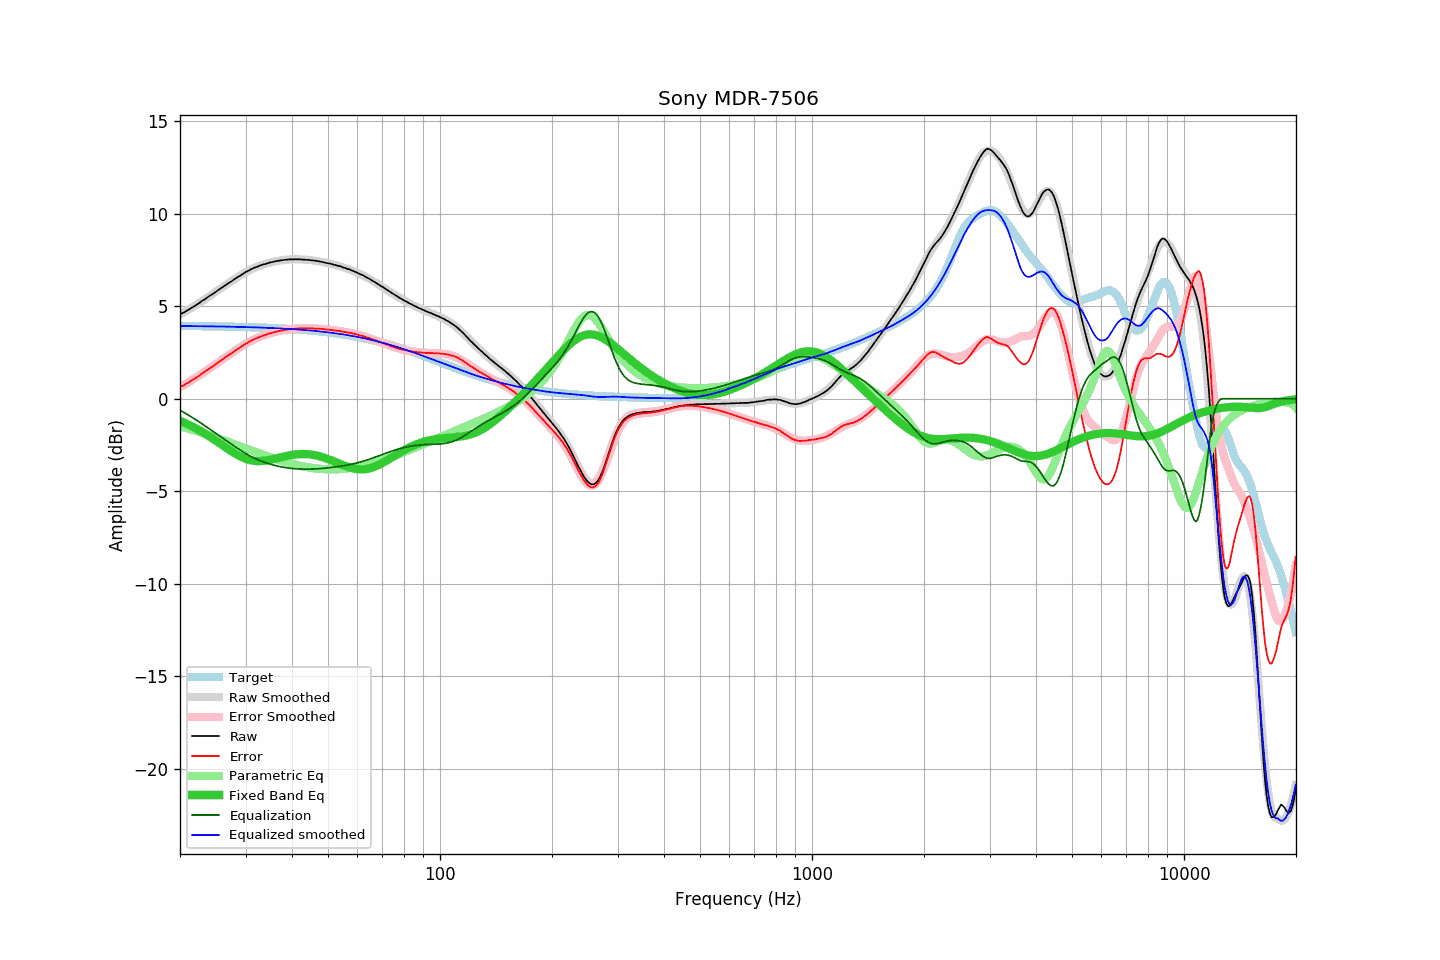

The data file committed next to this chart (first rows):
frequency, raw, error, smoothed, error_smoothed, equalization, parametric_eq, equalized_raw, equalized_smoothed, target
20.00, 4.56, 0.63, 4.55, 0.62, -0.62, -1.20, 3.94, 3.93, 3.94
20.20, 4.61, 0.68, 4.60, 0.67, -0.67, -1.23, 3.94, 3.93, 3.93
20.40, 4.64, 0.71, 4.65, 0.72, -0.72, -1.27, 3.92, 3.93, 3.93
20.61, 4.69, 0.76, 4.70, 0.77, -0.77, -1.31, 3.92, 3.93, 3.93
20.81, 4.75, 0.82, 4.75, 0.82, -0.82, -1.35, 3.93, 3.93, 3.93
21.02, 4.79, 0.86, 4.80, 0.87, -0.87, -1.39, 3.92, 3.93, 3.93
21.23, 4.85, 0.92, 4.85, 0.93, -0.93, -1.43, 3.93, 3.93, 3.93
21.44, 4.90, 0.98, 4.91, 0.98, -0.98, -1.47, 3.92, 3.93, 3.93
21.66, 4.95, 1.03, 4.96, 1.03, -1.03, -1.51, 3.92, 3.93, 3.93
21.87, 5.00, 1.08, 5.01, 1.09, -1.09, -1.56, 3.92, 3.92, 3.93
22.09, 5.06, 1.14, 5.07, 1.14, -1.14, -1.61, 3.92, 3.92, 3.93
22.31, 5.12, 1.20, 5.12, 1.20, -1.20, -1.65, 3.92, 3.92, 3.92
22.54, 5.17, 1.25, 5.18, 1.26, -1.26, -1.70, 3.91, 3.92, 3.92
22.76, 5.24, 1.32, 5.24, 1.32, -1.32, -1.75, 3.93, 3.92, 3.92
22.99, 5.30, 1.38, 5.30, 1.38, -1.38, -1.80, 3.93, 3.92, 3.92
23.22, 5.35, 1.43, 5.35, 1.43, -1.43, -1.86, 3.92, 3.92, 3.92
23.45, 5.41, 1.50, 5.41, 1.49, -1.49, -1.91, 3.92, 3.92, 3.92
23.69, 5.47, 1.56, 5.47, 1.55, -1.55, -1.96, 3.92, 3.92, 3.92
23.92, 5.53, 1.62, 5.53, 1.61, -1.61, -2.02, 3.92, 3.92, 3.92
24.16, 5.59, 1.68, 5.59, 1.68, -1.68, -2.08, 3.92, 3.91, 3.92
24.40, 5.64, 1.73, 5.65, 1.74, -1.74, -2.13, 3.91, 3.91, 3.91
24.65, 5.70, 1.79, 5.71, 1.80, -1.80, -2.19, 3.91, 3.91, 3.91
24.89, 5.76, 1.85, 5.77, 1.86, -1.86, -2.25, 3.91, 3.91, 3.91
25.14, 5.82, 1.92, 5.83, 1.92, -1.92, -2.31, 3.91, 3.91, 3.91
25.39, 5.88, 1.98, 5.88, 1.98, -1.98, -2.37, 3.91, 3.91, 3.91
25.65, 5.94, 2.04, 5.94, 2.04, -2.04, -2.43, 3.90, 3.91, 3.91
25.91, 6.00, 2.10, 6.00, 2.10, -2.10, -2.49, 3.90, 3.90, 3.90
26.16, 6.06, 2.16, 6.06, 2.16, -2.16, -2.55, 3.91, 3.90, 3.90
26.43, 6.12, 2.22, 6.12, 2.22, -2.22, -2.61, 3.90, 3.90, 3.90
26.69, 6.18, 2.28, 6.18, 2.28, -2.28, -2.67, 3.90, 3.90, 3.90
26.96, 6.24, 2.35, 6.24, 2.34, -2.34, -2.73, 3.90, 3.90, 3.90
27.23, 6.29, 2.40, 6.30, 2.40, -2.40, -2.79, 3.89, 3.90, 3.90
27.50, 6.34, 2.45, 6.35, 2.46, -2.46, -2.84, 3.88, 3.89, 3.89
27.77, 6.40, 2.51, 6.41, 2.52, -2.52, -2.90, 3.88, 3.89, 3.89
28.05, 6.47, 2.58, 6.47, 2.58, -2.58, -2.95, 3.89, 3.89, 3.89
28.33, 6.52, 2.64, 6.53, 2.64, -2.64, -3.00, 3.89, 3.89, 3.89
28.62, 6.58, 2.70, 6.58, 2.70, -2.70, -3.05, 3.89, 3.88, 3.89
28.90, 6.63, 2.75, 6.64, 2.75, -2.75, -3.10, 3.88, 3.88, 3.88
29.19, 6.68, 2.80, 6.69, 2.81, -2.81, -3.14, 3.87, 3.88, 3.88
29.48, 6.74, 2.87, 6.74, 2.87, -2.87, -3.18, 3.88, 3.88, 3.88
29.78, 6.80, 2.93, 6.80, 2.92, -2.92, -3.22, 3.88, 3.88, 3.88
30.08, 6.85, 2.98, 6.85, 2.97, -2.97, -3.25, 3.88, 3.87, 3.87
30.38, 6.89, 3.02, 6.90, 3.02, -3.02, -3.28, 3.87, 3.87, 3.87
30.68, 6.94, 3.07, 6.94, 3.07, -3.07, -3.30, 3.87, 3.87, 3.87
30.99, 6.99, 3.13, 6.99, 3.12, -3.12, -3.32, 3.87, 3.87, 3.87
31.30, 7.03, 3.17, 7.03, 3.16, -3.16, -3.34, 3.87, 3.86, 3.86
31.61, 7.07, 3.21, 7.07, 3.21, -3.21, -3.36, 3.87, 3.86, 3.86
31.93, 7.10, 3.25, 7.10, 3.25, -3.25, -3.37, 3.86, 3.86, 3.86
32.24, 7.13, 3.28, 7.14, 3.29, -3.29, -3.37, 3.85, 3.86, 3.86
32.57, 7.17, 3.32, 7.17, 3.32, -3.32, -3.37, 3.85, 3.85, 3.85
32.89, 7.20, 3.36, 7.21, 3.36, -3.36, -3.37, 3.85, 3.85, 3.85
33.22, 7.23, 3.39, 7.23, 3.39, -3.39, -3.37, 3.84, 3.84, 3.85
33.55, 7.26, 3.42, 7.26, 3.42, -3.42, -3.36, 3.84, 3.84, 3.84
33.89, 7.28, 3.44, 7.29, 3.45, -3.45, -3.35, 3.83, 3.84, 3.84
34.23, 7.31, 3.48, 7.32, 3.48, -3.48, -3.34, 3.83, 3.83, 3.84
34.57, 7.34, 3.51, 7.34, 3.51, -3.51, -3.32, 3.83, 3.83, 3.83
34.92, 7.36, 3.54, 7.36, 3.54, -3.54, -3.31, 3.83, 3.83, 3.83
35.27, 7.38, 3.56, 7.38, 3.56, -3.56, -3.29, 3.82, 3.82, 3.82
35.62, 7.40, 3.58, 7.40, 3.58, -3.58, -3.27, 3.82, 3.82, 3.82
35.97, 7.42, 3.61, 7.42, 3.61, -3.61, -3.25, 3.82, 3.82, 3.82
... 635 more rows
